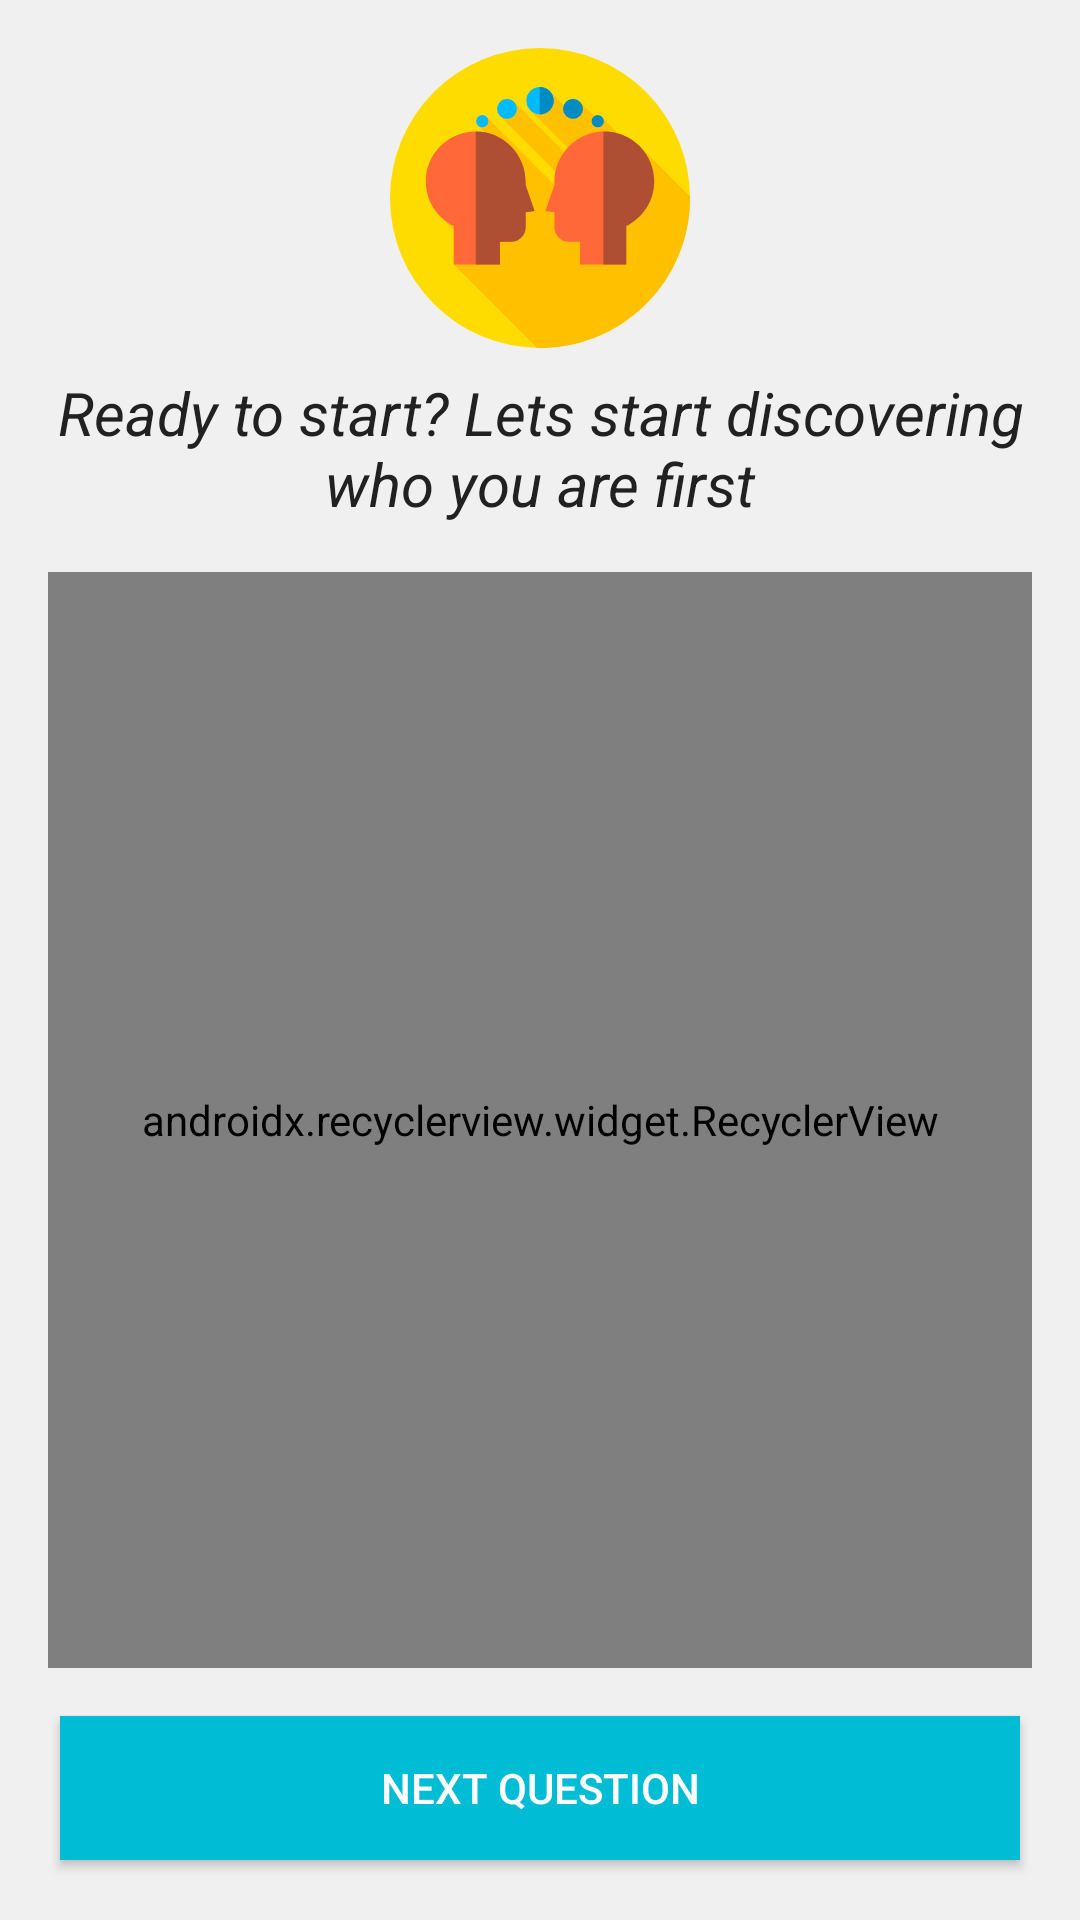

Here is an Android app screen rendered from its layout file. Give the layout XML and the strings, colors and styles it references.
<!-- AndroidManifest.xml: application theme ProfilizerTheme -->
<!-- res/layout/fragment_question.xml -->
<?xml version="1.0" encoding="utf-8"?>
<android.support.constraint.ConstraintLayout
    xmlns:android="http://schemas.android.com/apk/res/android"
    xmlns:app="http://schemas.android.com/apk/res-auto"
    android:layout_width="match_parent"
    android:layout_height="match_parent">


    <ImageView
        android:id="@+id/category_image"
        android:layout_width="100dp"
        android:layout_height="100dp"
        android:layout_marginEnd="8dp"
        android:layout_marginStart="8dp"
        android:layout_marginTop="16dp"
        android:adjustViewBounds="false"
        android:scaleType="centerCrop"
        app:layout_constraintEnd_toEndOf="parent"
        app:layout_constraintStart_toStartOf="parent"
        app:layout_constraintTop_toTopOf="parent"
        app:srcCompat="@drawable/ic_hard_fact" />

    <TextView
        android:id="@+id/question"
        android:layout_width="wrap_content"
        android:layout_height="wrap_content"
        android:layout_marginEnd="8dp"
        android:layout_marginStart="8dp"
        android:layout_marginTop="8dp"
        android:fontFamily="sans-serif"
        android:padding="@dimen/default_padding"
        android:text="@string/start_test_message"
        android:textAlignment="center"
        android:textColor="@color/primary_text"
        android:textSize="20sp"
        android:textStyle="italic"
        app:layout_constraintEnd_toEndOf="parent"
        app:layout_constraintStart_toStartOf="parent"
        app:layout_constraintTop_toBottomOf="@+id/category_image" />

    <android.support.v7.widget.RecyclerView
        android:id="@+id/answers_options"
        android:layout_width="0dp"
        android:layout_height="0dp"
        app:layoutManager="android.support.v7.widget.GridLayoutManager"
        app:layout_constraintBottom_toTopOf="@id/btn_next"
        app:layout_constraintStart_toStartOf="parent"
        app:layout_constraintEnd_toEndOf="parent"
        app:layout_constraintTop_toBottomOf="@id/question"
        android:layout_margin="@dimen/content_margin"/>

    <Button
        android:id="@+id/btn_next"
        style="@style/Widget.AppCompat.Button.Colored"
        android:layout_width="0dp"
        android:layout_height="wrap_content"
        android:layout_margin="@dimen/default_margin"
        android:background="@color/primary"
        android:padding="@dimen/default_padding"
        android:text="@string/next_question"
        app:layout_constraintEnd_toEndOf="parent"
        app:layout_constraintStart_toStartOf="parent"
        app:layout_constraintBottom_toBottomOf="parent" />
</android.support.constraint.ConstraintLayout>
<!-- resources referenced by this layout -->
<resources>
  <color name="primary">#00bcd4</color>
  <color name="primary_text">#212121</color>
  <dimen name="content_margin">16dp</dimen>
  <dimen name="default_margin">20dp</dimen>
  <!-- drawable ic_hard_fact: vector/xml drawable (drawable, 2309 chars, omitted) -->
  <string name="next_question">Next Question</string>
  <string name="start_test_message">Ready to start? Lets start discovering who you are first</string>
  <style name="ProfilizerTheme" parent="Theme.AppCompat.Light.NoActionBar">
          <item name="colorPrimary">@color/primary</item>
          <item name="colorPrimaryDark">@color/primary_dark</item>
          <item name="colorAccent">@color/accent</item>
          <item name="colorControlNormal">@android:color/white</item>
          <item name="android:windowBackground">@color/secondary_background</item>
      </style>
  <color name="primary_dark">#0097A7</color>
  <color name="accent">#FFC107</color>
  <color name="secondary_background">#f0f0f0</color>
</resources>
